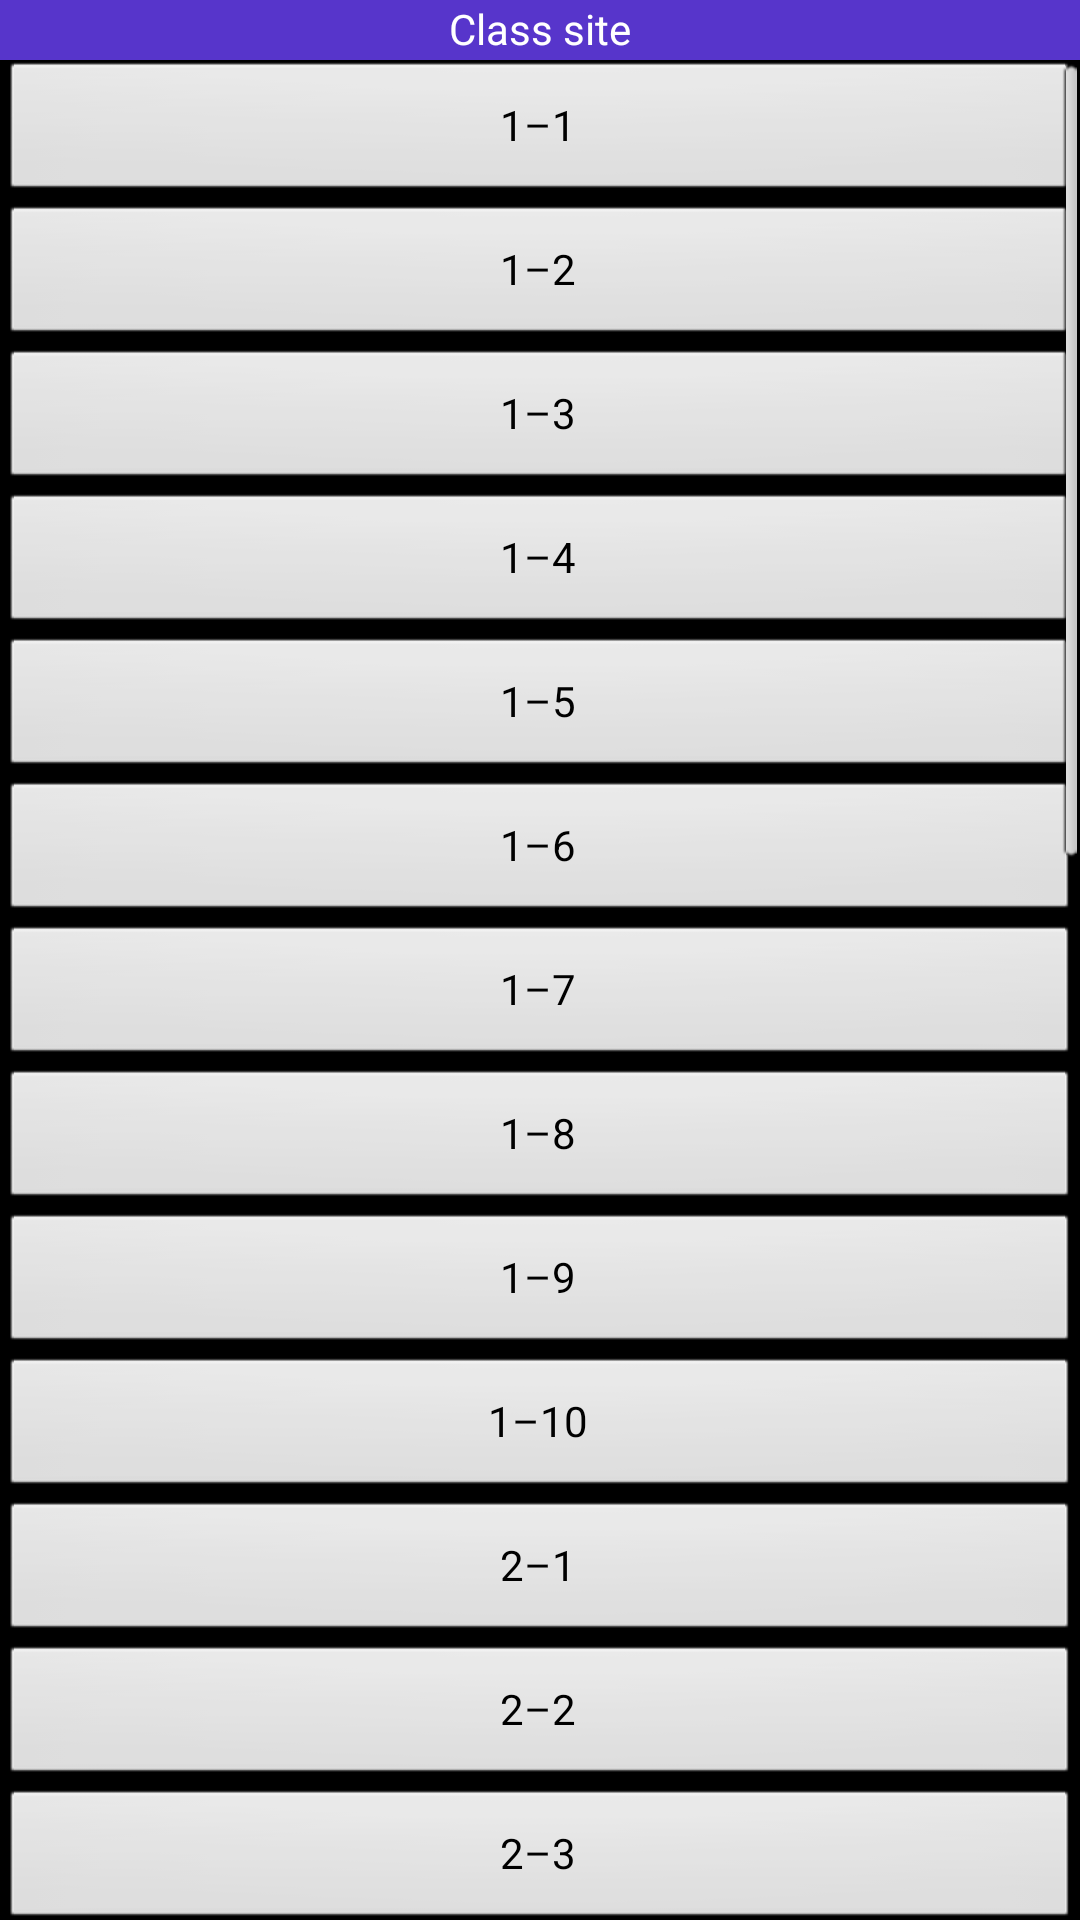

Reconstruct the res/layout file that produces this screen, plus the resources it refers to.
<!-- AndroidManifest.xml: application theme android:Theme.NoTitleBar -->
<!-- res/layout/classhp.xml -->
<?xml version="1.0" encoding="utf-8"?>
<LinearLayout xmlns:android="http://schemas.android.com/apk/res/android"
    xmlns:tools="http://schemas.android.com/tools"
    android:layout_width="fill_parent"
    android:layout_height="fill_parent"
    android:orientation="vertical" >
            <LinearLayout 
		android:layout_width="fill_parent"
		android:layout_height="20dip"
		android:orientation="vertical"
		android:background="#ff5735cb">
   <TextView
	   android:textColor="#ffffffff"
        android:layout_width="wrap_content"
        android:layout_height="wrap_content"
		android:layout_gravity="center"
        android:text="@string/classsite"/>
</LinearLayout>
    <TabHost
        android:id="@+id/tabhost"
        android:layout_width="match_parent"
        android:layout_height="match_parent" >

        <LinearLayout
            android:layout_width="match_parent"
            android:layout_height="match_parent"
            android:orientation="vertical" >

            <TabWidget
                android:id="@android:id/tabs"
                android:layout_width="match_parent"
                android:layout_height="wrap_content" >
            </TabWidget>

            <FrameLayout
                android:id="@android:id/tabcontent"
                android:layout_width="match_parent"
                android:layout_height="match_parent" >

                <ScrollView
                    android:id="@+id/imagescroll"
                    android:layout_width="fill_parent"
                    android:layout_height="fill_parent"
                    tools:ignore="UselessParent" >

                    <LinearLayout
                        android:layout_width="fill_parent"
                        android:layout_height="wrap_content"
                        android:orientation="vertical" >

                        <LinearLayout
                            android:id="@+id/tab1"
                            android:layout_width="match_parent"
                            android:layout_height="match_parent"
                            android:orientation="vertical"
                            android:text="@string/grade1" >

                            <Button
                                android:id="@+id/g1c1"
                                android:layout_width="fill_parent"
                                android:layout_height="wrap_content"
                                android:text="@string/g1c1" />

                            <Button
                                android:id="@+id/g1c2"
                                android:layout_width="fill_parent"
                                android:layout_height="wrap_content"
                                android:text="@string/g1c2" />

                            <Button
                                android:id="@+id/g1c3"
                                android:layout_width="fill_parent"
                                android:layout_height="wrap_content"
                                android:text="@string/g1c3" />

                            <Button
                                android:id="@+id/g1c4"
                                android:layout_width="fill_parent"
                                android:layout_height="wrap_content"
                                android:text="@string/g1c4" />

                            <Button
                                android:id="@+id/g1c5"
                                android:layout_width="fill_parent"
                                android:layout_height="wrap_content"
                                android:text="@string/g1c5" />

                            <Button
                                android:id="@+id/g1c6"
                                android:layout_width="fill_parent"
                                android:layout_height="wrap_content"
                                android:text="@string/g1c6" />

                            <Button
                                android:id="@+id/g1c7"
                                android:layout_width="fill_parent"
                                android:layout_height="wrap_content"
                                android:text="@string/g1c7" />

                            <Button
                                android:id="@+id/g1c8"
                                android:layout_width="fill_parent"
                                android:layout_height="wrap_content"
                                android:text="@string/g1c8" />

                            <Button
                                android:id="@+id/g1c9"
                                android:layout_width="fill_parent"
                                android:layout_height="wrap_content"
                                android:text="@string/g1c9" />

                            <Button
                                android:id="@+id/g1c10"
                                android:layout_width="fill_parent"
                                android:layout_height="wrap_content"
                                android:text="@string/g1c10" />
                        </LinearLayout>

                        <LinearLayout
                            android:id="@+id/tab2"
                            android:layout_width="match_parent"
                            android:layout_height="match_parent"
                            android:orientation="vertical" >

                            <Button
                                android:id="@+id/g2c1"
                                android:layout_width="fill_parent"
                                android:layout_height="wrap_content"
                                android:text="@string/g2c1" />

                            <Button
                                android:id="@+id/g2c2"
                                android:layout_width="fill_parent"
                                android:layout_height="wrap_content"
                                android:text="@string/g2c2" />

                            <Button
                                android:id="@+id/g2c3"
                                android:layout_width="fill_parent"
                                android:layout_height="wrap_content"
                                android:text="@string/g2c3" />

                            <Button
                                android:id="@+id/g2c4"
                                android:layout_width="fill_parent"
                                android:layout_height="wrap_content"
                                android:text="@string/g2c4" />

                            <Button
                                android:id="@+id/g2c5"
                                android:layout_width="fill_parent"
                                android:layout_height="wrap_content"
                                android:text="@string/g2c5" />

                            <Button
                                android:id="@+id/g2c6"
                                android:layout_width="fill_parent"
                                android:layout_height="wrap_content"
                                android:text="@string/g2c6" />

                            <Button
                                android:id="@+id/g2c7"
                                android:layout_width="fill_parent"
                                android:layout_height="wrap_content"
                                android:text="@string/g2c7" />

                            <Button
                                android:id="@+id/g2c8"
                                android:layout_width="fill_parent"
                                android:layout_height="wrap_content"
                                android:text="@string/g2c8" />

                            <Button
                                android:id="@+id/g2c9"
                                android:layout_width="fill_parent"
                                android:layout_height="wrap_content"
                                android:text="@string/g2c9" />

                            <Button
                                android:id="@+id/g2c10"
                                android:layout_width="fill_parent"
                                android:layout_height="wrap_content"
                                android:text="@string/g2c10" />
                        </LinearLayout>

                        <LinearLayout
                            android:id="@+id/tab3"
                            android:layout_width="match_parent"
                            android:layout_height="match_parent"
                            android:orientation="vertical" >

                            <Button
                                android:id="@+id/g3c1"
                                android:layout_width="fill_parent"
                                android:layout_height="wrap_content"
                                android:text="@string/g3c1" />

                            <Button
                                android:id="@+id/g3c2"
                                android:layout_width="fill_parent"
                                android:layout_height="wrap_content"
                                android:text="@string/g3c2" />

                            <Button
                                android:id="@+id/g3c3"
                                android:layout_width="fill_parent"
                                android:layout_height="wrap_content"
                                android:text="@string/g3c3" />

                            <Button
                                android:id="@+id/g3c4"
                                android:layout_width="fill_parent"
                                android:layout_height="wrap_content"
                                android:text="@string/g3c4" />

                            <Button
                                android:id="@+id/g3c5"
                                android:layout_width="fill_parent"
                                android:layout_height="wrap_content"
                                android:text="@string/g3c5" />

                            <Button
                                android:id="@+id/g3c6"
                                android:layout_width="fill_parent"
                                android:layout_height="wrap_content"
                                android:text="@string/g3c6" />

                            <Button
                                android:id="@+id/g3c7"
                                android:layout_width="fill_parent"
                                android:layout_height="wrap_content"
                                android:text="@string/g3c7" />

                            <Button
                                android:id="@+id/g3c8"
                                android:layout_width="fill_parent"
                                android:layout_height="wrap_content"
                                android:text="@string/g3c8" />

                            <Button
                                android:id="@+id/g3c9"
                                android:layout_width="fill_parent"
                                android:layout_height="wrap_content"
                                android:text="@string/g3c9" />

                            <Button
                                android:id="@+id/g3c10"
                                android:layout_width="fill_parent"
                                android:layout_height="wrap_content"
                                android:text="@string/g3c10" />
                        </LinearLayout>
                    </LinearLayout>
                </ScrollView>
            </FrameLayout>
        </LinearLayout>
    </TabHost>

</LinearLayout>
<!-- resources referenced by this layout -->
<resources>
  <string name="classsite">Class site</string>
  <string name="g1c1">1–1</string>
  <string name="g1c10">1–10</string>
  <string name="g1c2">1–2</string>
  <string name="g1c3">1–3</string>
  <string name="g1c4">1–4</string>
  <string name="g1c5">1–5</string>
  <string name="g1c6">1–6</string>
  <string name="g1c7">1–7</string>
  <string name="g1c8">1–8</string>
  <string name="g1c9">1–9</string>
  <string name="g2c1">2–1</string>
  <string name="g2c10">2–10</string>
  <string name="g2c2">2–2</string>
  <string name="g2c3">2–3</string>
  <string name="g2c4">2–4</string>
  <string name="g2c5">2–5</string>
  <string name="g2c6">2–6</string>
  <string name="g2c7">2–7</string>
  <string name="g2c8">2–8</string>
  <string name="g2c9">2–9</string>
  <string name="g3c1">3–1</string>
  <string name="g3c10">3–10</string>
  <string name="g3c2">3–2</string>
  <string name="g3c3">3–3</string>
  <string name="g3c4">3–4</string>
  <string name="g3c5">3–5</string>
  <string name="g3c6">3–6</string>
  <string name="g3c7">3–7</string>
  <string name="g3c8">3–8</string>
  <string name="g3c9">3–9</string>
  <string name="grade1">Grade 1</string>
</resources>
